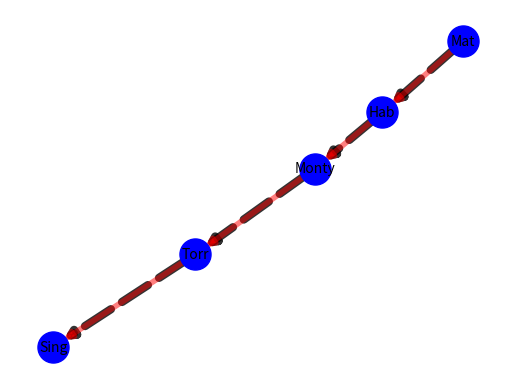

The matplotlib source for this figure: (Note: this script raises an exception after producing the figure.)
# -*- coding: utf-8 -*-
"""
Created on Mon Feb 11 16:33:22 2019

@author: lapi7
"""

import matplotlib.pyplot as plt
import networkx as nx

G  =  nx . MultiDiGraph ()

G.add_node(1)
G.add_node(2)
G.add_node(3)
G.add_node(4)
G.add_node(5)

G.add_edge(1,2, weight=3)
G.add_edge(1,2, weight=4)
G.add_edge(2,3, weight=3)
G.add_edge(2,3, weight=4)
G.add_edge(3,4, weight=3)
G.add_edge(3,4, weight=4)
G.add_edge(4,5, weight=3)
G.add_edge(4,5, weight=4)
##G.add_edge(5,1, weight=3)
##G.add_edge(5,1, weight=4)
#G.add_edge(1,3, weight=3)
#G.add_edge(1,3, weight=4)
#G.add_edge(5,3, weight=3)
#G.add_edge(5,3, weight=4)

medio=[(1,2),(2,3),(3,4),(4,5)]
ruta=[(1,2),(2,3),(3,4),(4,5)]

pos = nx.spring_layout(G)

nx.draw_networkx_nodes(G, pos, node_size=500, node_color='b', node_shape='o')

nx.draw_networkx_edges(G, pos, edgelist=medio, width=6, alpha=0.8,
edge_color='black', style='dashed')

nx.draw_networkx_edges(G, pos, edgelist=ruta,width=4, alpha=0.5,
edge_color='r')

labels = {}
labels[1] = r'Mat'
labels[2] = r'Hab'
labels[3] = r'Monty'
labels[4] = r'Torr'
labels[5] = r'Sing'


plt.axis('off')

nx.draw_networkx_labels(G, pos, labels, font_size=10)

plt.savefig("imagenes/Fig10.eps")
plt.show()
